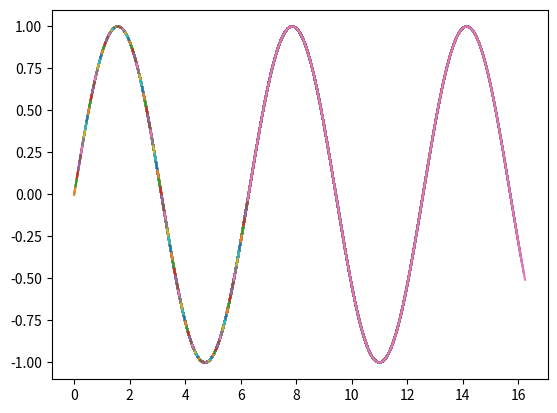

Here is the Python script that generated this plot:


# # pyplot库下的clf()
# import matplotlib.pyplot as plt
#
# # 创建一个包含多个子图的图形
# fig, axs = plt.subplots(2, 2)
#
# # 在每个子图中绘制一些数据
# axs[0, 0].plot([1, 2, 3], [1, 2, 3])
# axs[0, 1].plot([1, 2, 3], [3, 2, 1])
# axs[1, 0].plot([1, 2, 3], [1, 3, 2])
# axs[1, 1].plot([1, 2, 3], [2, 1, 3])
#
# # 使用 tight_layout 自动调整子图布局
# fig.tight_layout()
#
# # # Axes对象的clear
# # axs[0, 0].clear()
#
# # pyplot库下的clf()
# plt.clf()
#
# # 显示图形
# plt.show()




# # plt.gcf()
# import matplotlib.pyplot as plt
#
# # 创建一个新的图形和子图
# fig, ax = plt.subplots()
# ax.plot([1, 2, 3], [1, 2, 3])
#
# # 获取当前活动的图形对象
# current_fig = plt.gcf()
#
# print(current_fig is fig)
#
# # 设置图形的大小
# current_fig.set_size_inches(8, 6)
#
# # 设置图形的标题
# current_fig.suptitle('Example Plot')
#
# # 显示图形
# plt.show()



# # savefig
# import matplotlib.pyplot as plt
#
# # 创建一些数据
# x = [0, 1, 2, 3, 4]
# y = [0, 1, 4, 9, 16]
#
# # 绘制图形
# plt.plot(x, y)
#
# # 保存图形到文件
# plt.savefig('plot.png', dpi=200, bbox_inches='tight', facecolor='g')
#
# # 显示图形（可选）
# plt.show()


# # imshow
# import matplotlib.pyplot as plt
# import numpy as np
#
# # 创建两个简单的数据集
# data1 = np.random.rand(10, 10)
# data2 = np.random.rand(10, 10)
#
# # 创建一个包含两个子图的图形
# fig, (ax1, ax2) = plt.subplots(1, 2)
#
# # 在第一个子图上显示第一个图像，并应用 viridis 颜色映射
# ax1.imshow(data1, cmap='viridis', aspect='equal', origin='lower')
# ax1.set_title('Image 1')
#
# # 在第二个子图上显示第二个图像，并应用 plasma 颜色映射
# ax2.imshow(data2, cmap='gray')
# ax2.set_title('Image 2')
#
# # 调整子图之间的间距
# plt.tight_layout()
#
# # 显示图像
# plt.show()




# # close
# import matplotlib.pyplot as plt
# import time
# # 创建并显示第一个图形
# plt.figure()
# plt.plot([1, 2, 3], [1, 2, 3])
# plt.show(block=False)
#
# # 创建并显示第二个图形
# plt.figure()
# plt.plot([3, 2, 1], [1, 2, 3])
# plt.show(block=False)
#
# # # 关闭当前图形
# # plt.close(1)
#
#
#
# # 创建第三个图形，但不显示
# plt.figure()
# plt.plot([1, 2, 3], [3, 2, 1])
# plt.show(block=False)
#
# time.sleep(2)
# # 关闭所有图形
# plt.close(fig='all')
#
#
# time.sleep(2)
# print(123)




# pause
import matplotlib.pyplot as plt
import numpy as np

# 创建一个图形和一个子图
fig, ax = plt.subplots()

# 生成一些数据
t = np.arange(0, 10, 0.01)
s = np.sin(t)

# 绘制第一条线
ax.plot(t, s)

# 显示图形
plt.show(block=False)

# 更新线的数据并暂停
for phase in np.arange(0, 2 * np.pi, 0.05):
    ax.plot(t + phase, np.sin(t + phase))
    plt.pause(0.01)

# 关闭图形
plt.close()
